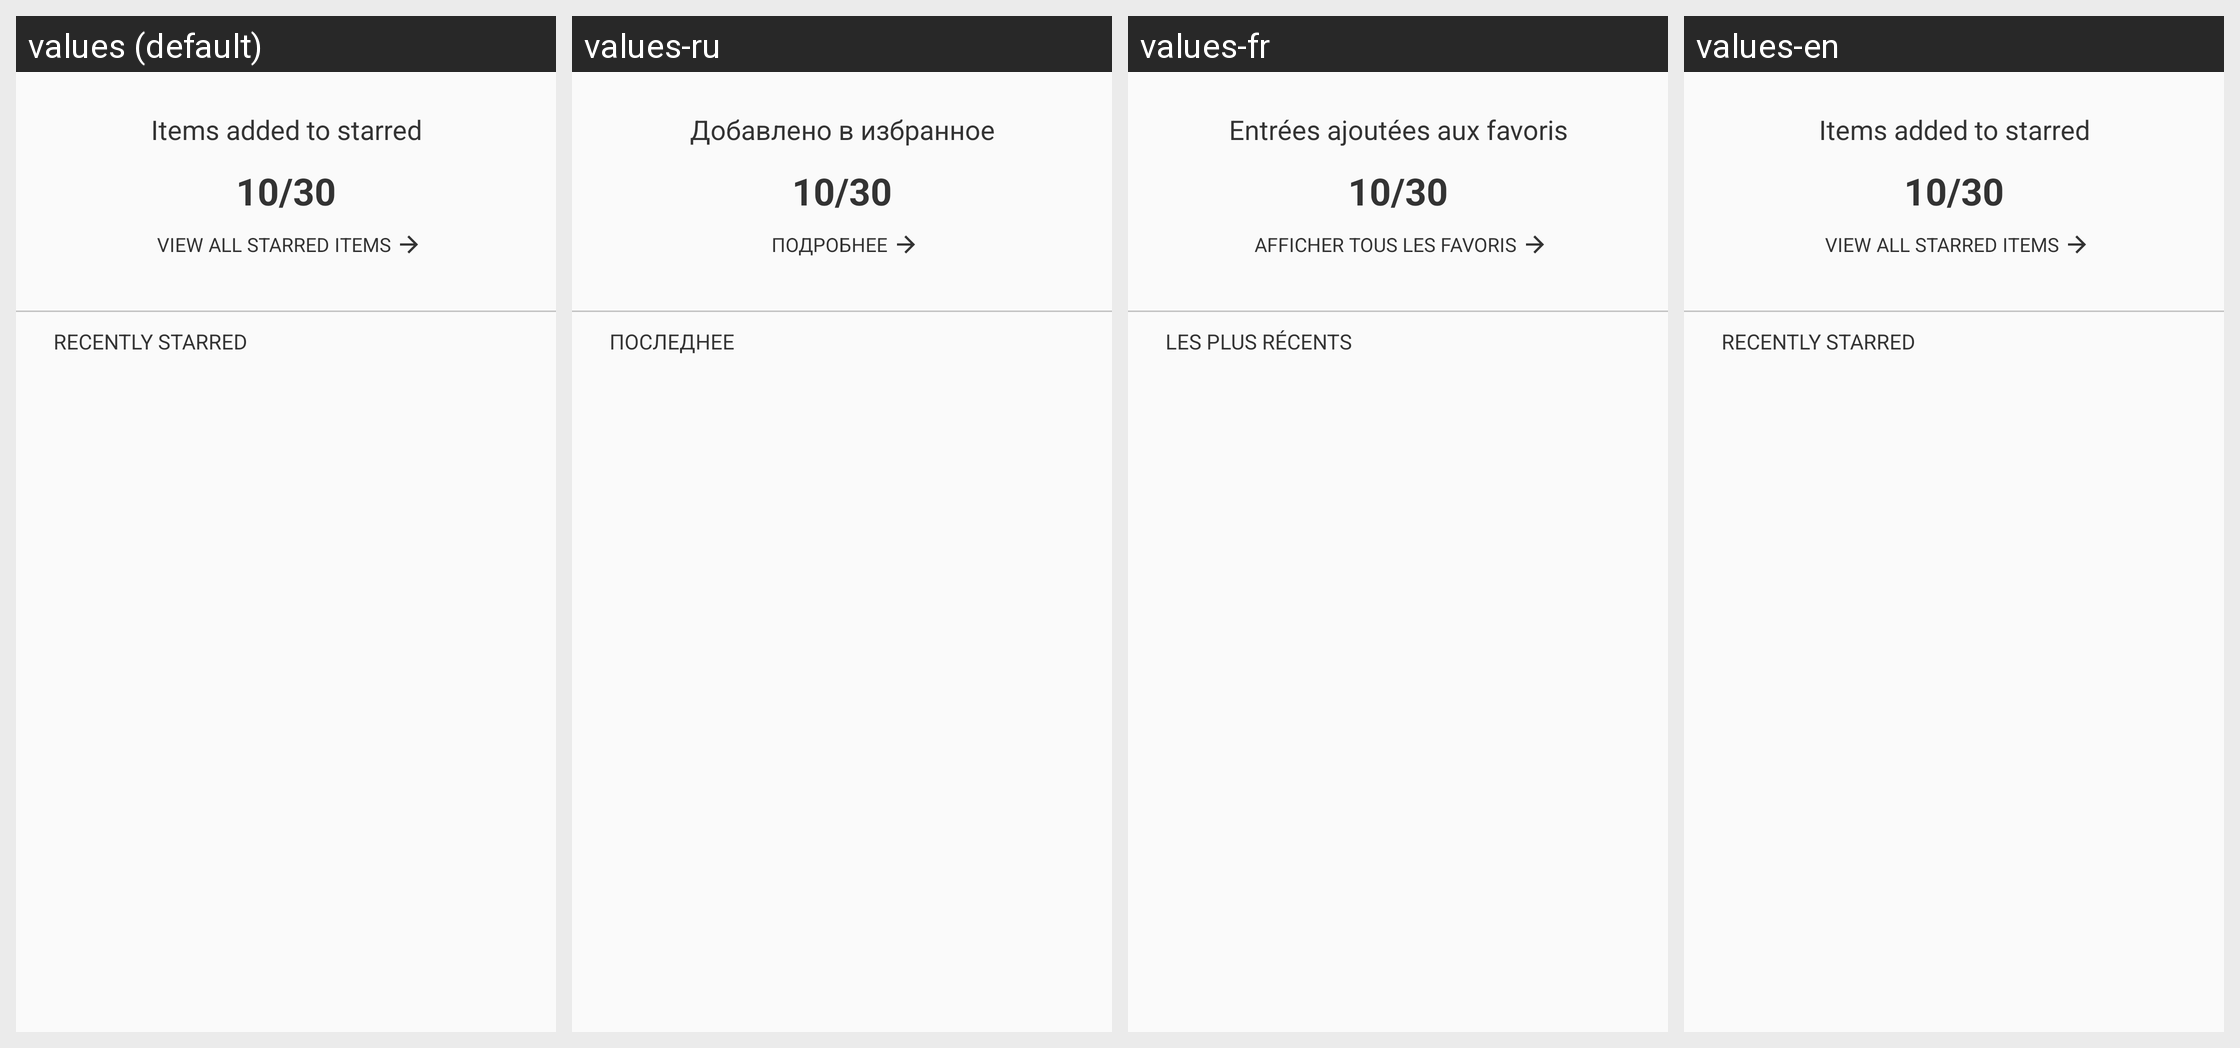

The Android screen above is rendered under several locales of the same app. Produce the string resources it draws, with the default and per-locale values.
Android screen res/layout/fragment_starred_tab_1.xml rendered under 4 locales, left to right: values (default), values-ru, values-fr, values-en. Device: Nexus 5 (rendered at 1080×1920; each locale shown at half size, 540×960, under a caption strip naming it); theme AppTheme.NoActionBar.
Strings drawn on this screen, with the default value and each locale's value (text and hints the layout hard-codes, and strings that could not be matched under every locale, appear in the picture but are not listed):

starred_items_title
  values: Items added to starred
  values-ru: Добавлено в избранное
  values-fr: Entrées ajoutées aux favoris
  values-en: Items added to starred

open_starred
  values: VIEW ALL STARRED ITEMS
  values-ru: ПОДРОБНЕЕ
  values-fr: AFFICHER TOUS LES FAVORIS
  values-en: VIEW ALL STARRED ITEMS

recently_starred
  values: RECENTLY STARRED
  values-ru: ПОСЛЕДНЕЕ
  values-fr: LES PLUS RÉCENTS
  values-en: RECENTLY STARRED
